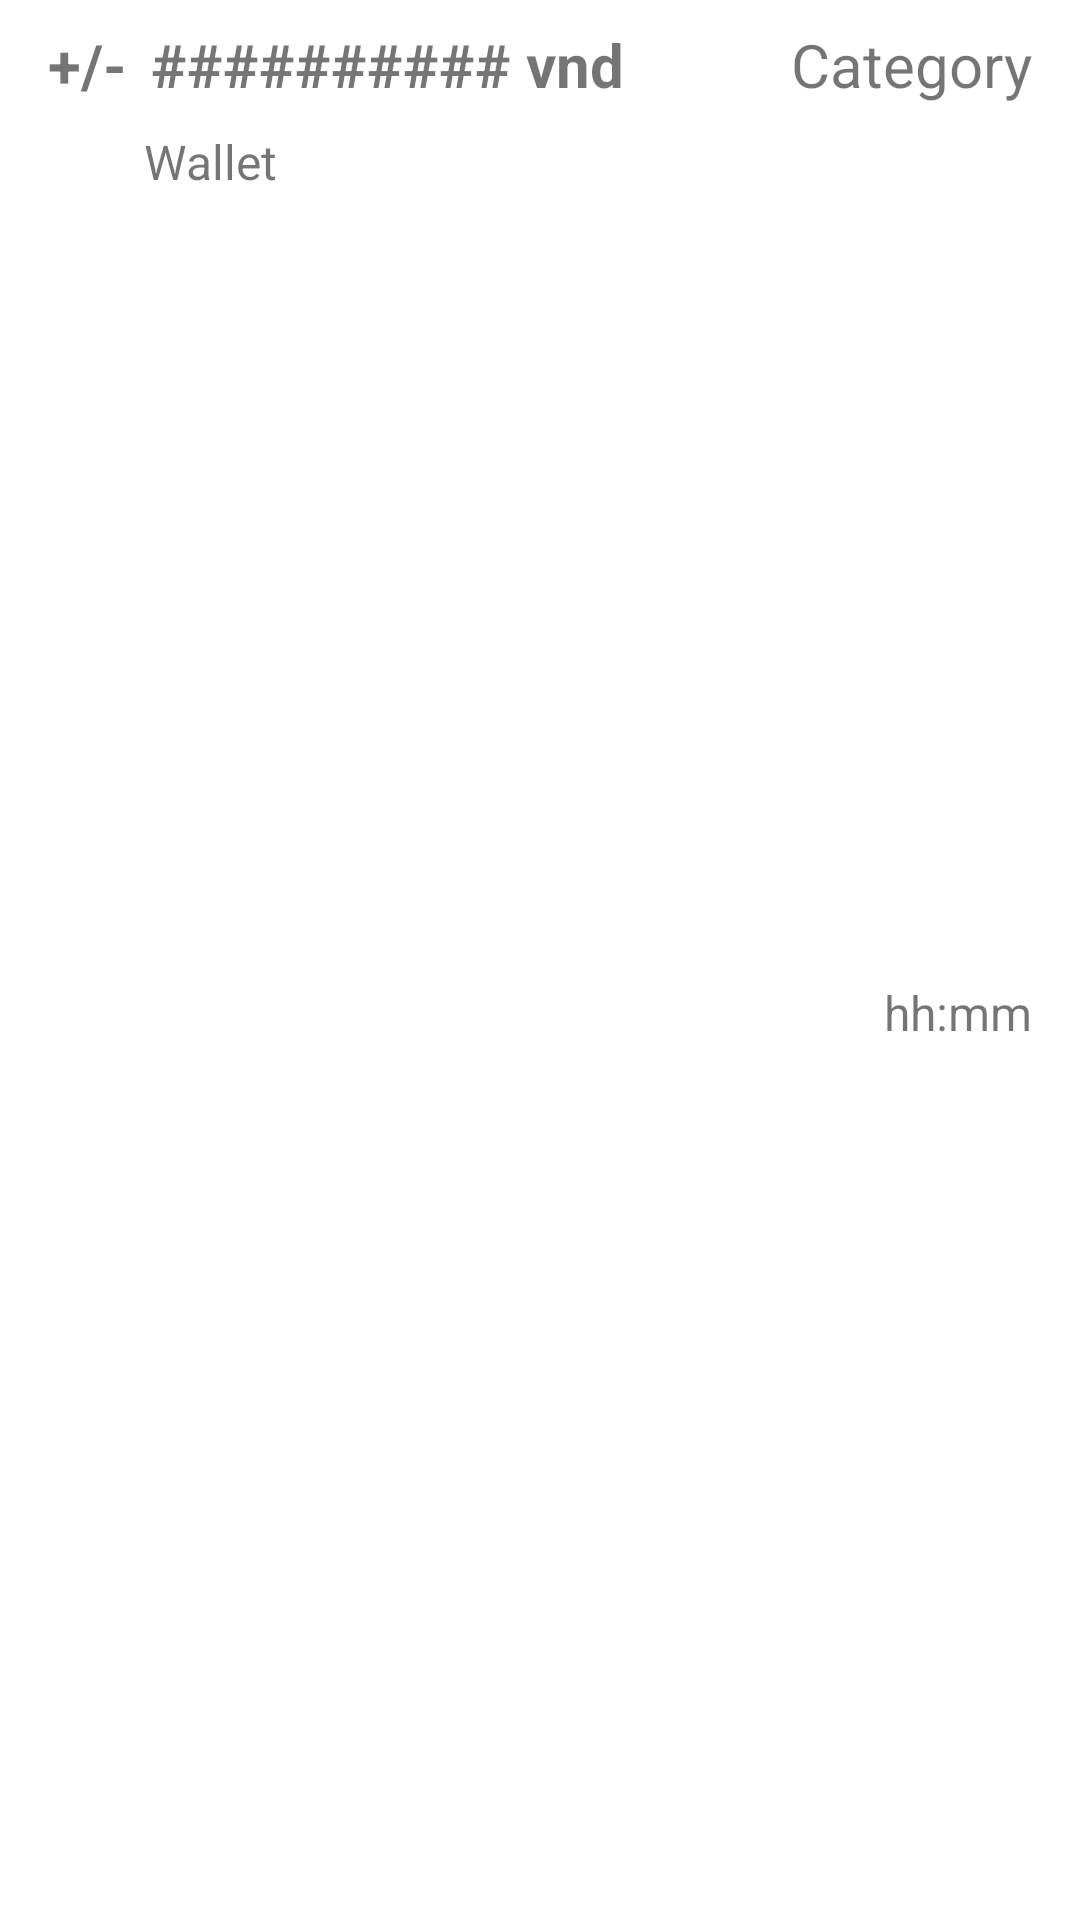

Produce the Android XML layout that renders to this screen, including the resource entries it uses.
<!-- AndroidManifest.xml: application theme Theme.Aramoolah -->
<!-- res/layout/layout_recycler_history_row.xml -->
<?xml version="1.0" encoding="utf-8"?>
<androidx.constraintlayout.widget.ConstraintLayout xmlns:android="http://schemas.android.com/apk/res/android"
    xmlns:app="http://schemas.android.com/apk/res-auto"
    xmlns:tools="http://schemas.android.com/tools"
    android:layout_width="match_parent"
    android:layout_height="wrap_content">

    <TextView
        android:id="@+id/history_transaction_type_txt"
        android:layout_width="wrap_content"
        android:layout_height="wrap_content"
        android:layout_marginStart="16dp"
        android:layout_marginTop="8dp"
        android:layout_marginEnd="8dp"
        android:text="+/-"
        android:textSize="20sp"
        android:textStyle="bold"
        app:layout_constraintEnd_toStartOf="@+id/history_money_txt"
        app:layout_constraintStart_toStartOf="parent"
        app:layout_constraintTop_toTopOf="parent" />

    <TextView
        android:id="@+id/history_money_txt"
        android:layout_width="wrap_content"
        android:layout_height="wrap_content"
        android:layout_marginStart="8dp"
        android:layout_marginTop="8dp"
        android:text="########## vnd "
        android:textSize="20sp"
        android:textStyle="bold"
        app:layout_constraintStart_toEndOf="@+id/history_transaction_type_txt"
        app:layout_constraintTop_toTopOf="parent" />

    <TextView
        android:id="@+id/history_category_txt"
        android:layout_width="wrap_content"
        android:layout_height="wrap_content"
        android:layout_marginTop="8dp"
        android:layout_marginEnd="16dp"
        android:text="Category"
        android:textSize="20sp"
        app:layout_constraintEnd_toEndOf="parent"
        app:layout_constraintTop_toTopOf="parent" />

    <TextView
        android:id="@+id/history_time_txt"
        android:layout_width="wrap_content"
        android:layout_height="wrap_content"
        android:layout_marginTop="8dp"
        android:layout_marginEnd="16dp"
        android:layout_marginBottom="8dp"
        android:text="hh:mm"
        android:textSize="16sp"
        app:layout_constraintBottom_toBottomOf="parent"
        app:layout_constraintEnd_toEndOf="parent"
        app:layout_constraintTop_toBottomOf="@+id/history_category_txt" />

    <TextView
        android:id="@+id/history_wallet_txt"
        android:layout_width="wrap_content"
        android:layout_height="wrap_content"
        android:layout_marginStart="48dp"
        android:layout_marginTop="8dp"
        android:layout_marginBottom="8dp"
        android:text="Wallet"
        android:textSize="16sp"
        app:layout_constraintBottom_toBottomOf="parent"
        app:layout_constraintStart_toStartOf="parent"
        app:layout_constraintTop_toBottomOf="@+id/history_money_txt"
        app:layout_constraintVertical_bias="0.0" />

</androidx.constraintlayout.widget.ConstraintLayout>
<!-- resources referenced by this layout -->
<resources>
  <style name="Theme.Aramoolah" parent="Theme.MaterialComponents.DayNight.DarkActionBar">
          
          <item name="colorPrimary">@color/purple_500</item>
          <item name="colorPrimaryVariant">@color/purple_700</item>
          <item name="colorOnPrimary">@color/white</item>
          
          <item name="colorSecondary">@color/teal_200</item>
          <item name="colorSecondaryVariant">@color/teal_700</item>
          <item name="colorOnSecondary">@color/black</item>
          
          <item name="android:statusBarColor">?attr/colorPrimaryVariant</item>
          
      </style>
  <!-- not gathered from this repository: default colours our renderer supplied (Android Studio template values) -->
  <color name="purple_500">#FF6200EE</color>
  <color name="purple_700">#FF3700B3</color>
  <color name="teal_200">#FF03DAC5</color>
  <color name="teal_700">#FF018786</color>
  <color name="black">#FF000000</color>
  <color name="white">#FFFFFFFF</color>
</resources>
